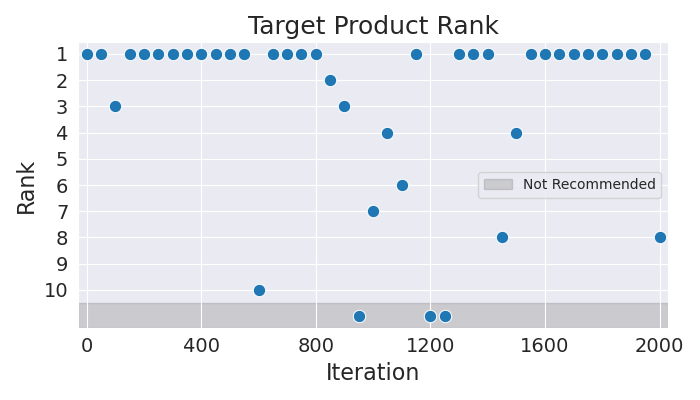

Data behind this chart, as committed beside it:
Iteration, Rank
0, 1
50, 1
100, 3
150, 1
200, 1
250, 1
300, 1
350, 1
400, 1
450, 1
500, 1
550, 1
600, 10
650, 1
700, 1
750, 1
800, 1
850, 2
900, 3
950, 11
1000, 7
1050, 4
1100, 6
1150, 1
1200, 11
1250, 11
1300, 1
1350, 1
1400, 1
1450, 8
1500, 4
1550, 1
1600, 1
1650, 1
1700, 1
1750, 1
1800, 1
1850, 1
1900, 1
1950, 1
2000, 8
